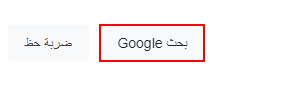
Workflow: Main

Step 1: click on the text box

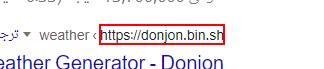
Step 2: click on the element 'https://donjon.bin.sh'

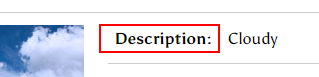
Step 3: get-text from the table cell

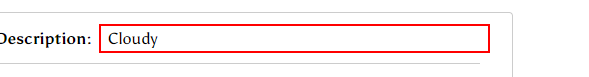
Step 4: get-text from the table cell

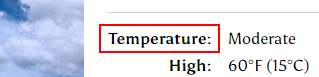
Step 5: get-text from the table cell

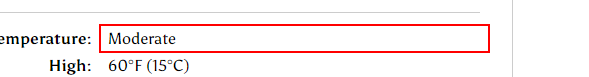
Step 6: get-text from the table cell

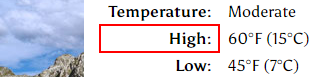
Step 7: get-text from the table cell

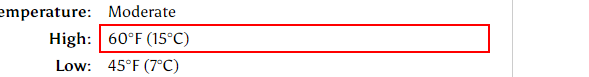
Step 8: get-text from the table cell

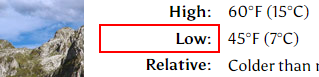
Step 9: get-text from the table cell

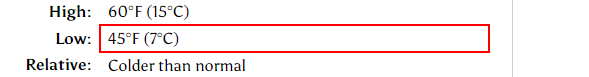
Step 10: get-text from the table cell

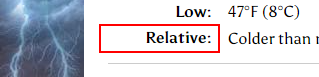
Step 11: get-text from the table cell

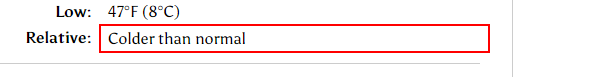
Step 12: get-text from the table cell

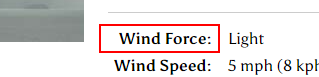
Step 13: get-text from the table cell

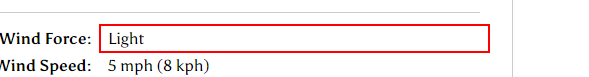
Step 14: get-text from the table cell

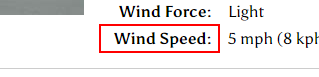
Step 15: get-text from the table cell

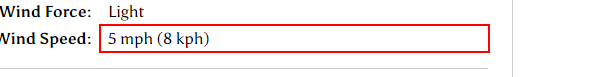
Step 16: get-text from the table cell

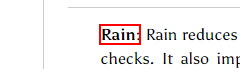
Step 17: get-text from the text

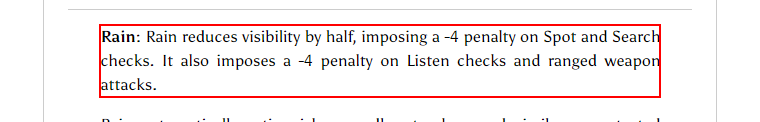
Step 18: get-text from the paragraph

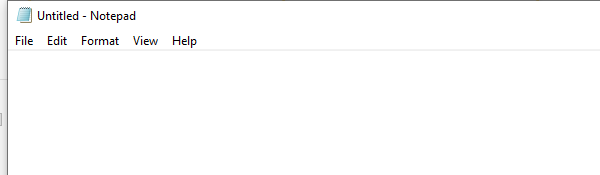
Step 19: Open Application 'notepad.exe Untitled' on the element in window 'Untitled - Notepad' (notepad.exe)

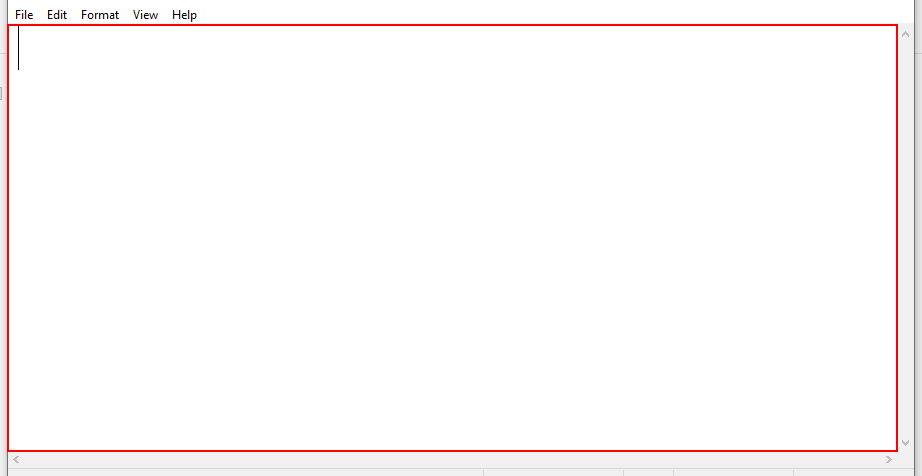
Step 20: type "[long text redacted]" into the editable text 'Text Editor'

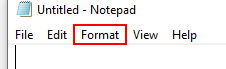
Step 21: click on the menu item 'Format'

Step 22: click on 'menu item  Format' (notepad.exe) (no picture)

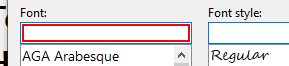
Step 23: type "Consolas" in window 'Font' (notepad.exe)

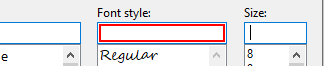
Step 24: type "Bold" in window 'Font' (notepad.exe)

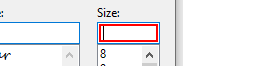
Step 25: type "28" in window 'Font' (notepad.exe)

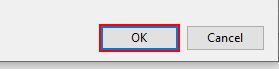
Step 26: click in window 'Font' (notepad.exe)

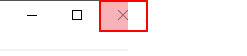
Step 27: click on the push button 'Close'

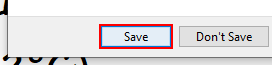
Step 28: click on the button 'Save' in window 'Notepad' (notepad.exe)

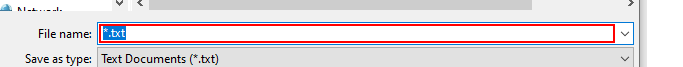
Step 29: type "E:\RPA Course\05-RPA Tasks\Lecture 2\task_home2\task2.1" in window 'Save As' (notepad.exe)

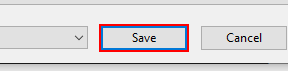
Step 30: click in window 'Save As' (notepad.exe)

Step 31: type "sec_doc" in window 'Save As' (notepad.exe) (same screen as step 29)

Step 32: click in window 'Save As' (notepad.exe) (same screen as step 30)